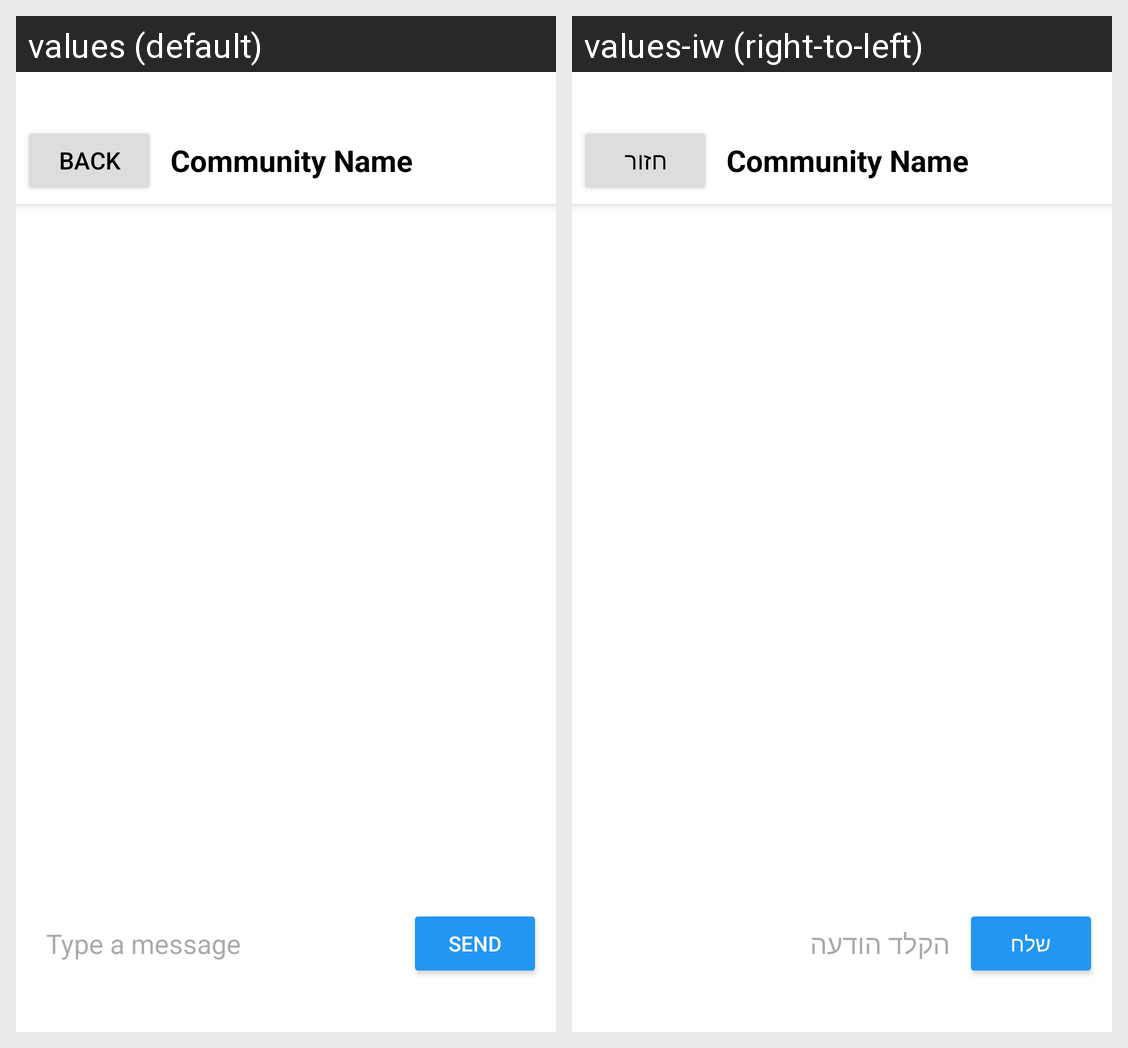

Strings drawn on this Android screen and how each of the app's shown locales translates them:
Android screen res/layout/fragment_community_chat.xml rendered under 2 locales, left to right: values (default), values-iw (right-to-left). Device: Nexus 5 (rendered at 1080×1920; each locale shown at half size, 540×960, under a caption strip naming it); theme Theme.Matchmaking_mate.
Strings drawn on this screen, with the default value and each locale's value (text and hints the layout hard-codes, and strings that could not be matched under every locale, appear in the picture but are not listed):

back
  values: Back
  values-iw: חזור

typeMessage
  values: Type a message
  values-iw: הקלד הודעה

send
  values: Send
  values-iw: שלח
